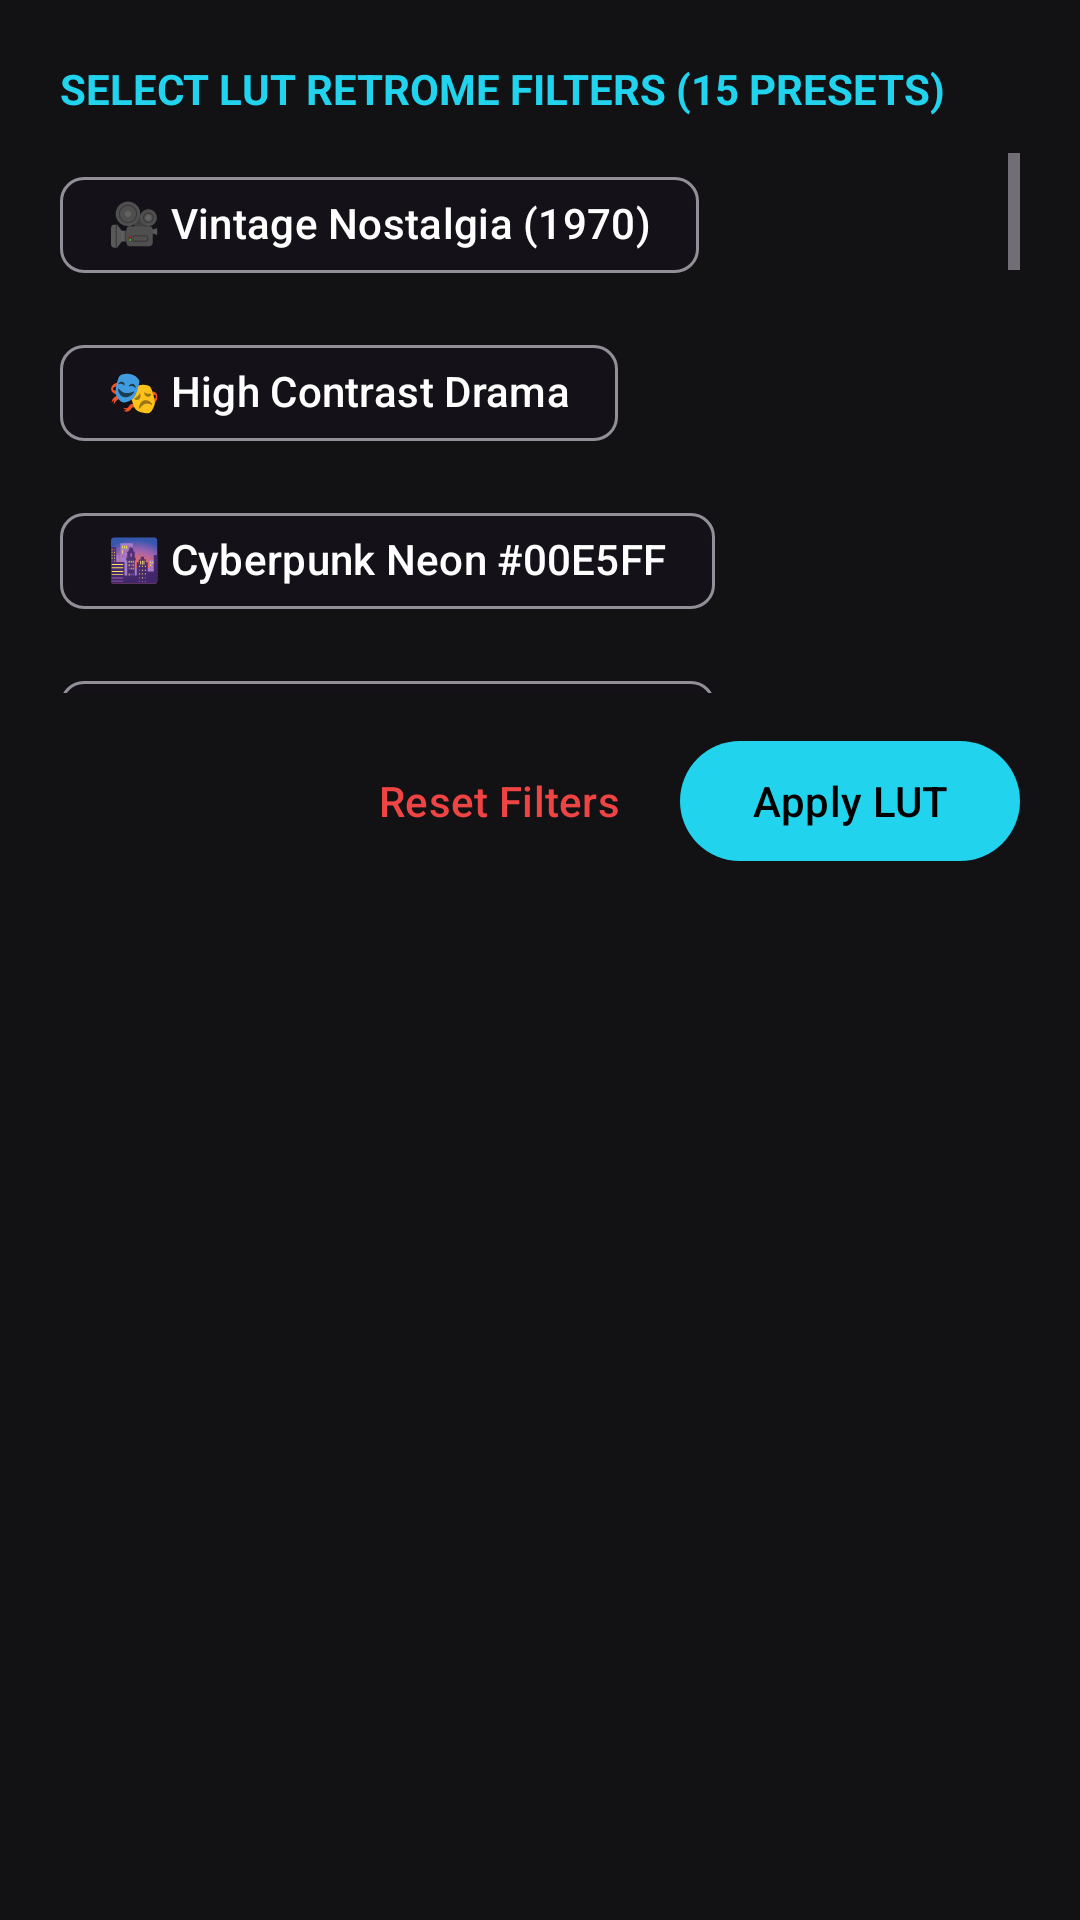

Layout XML and referenced resources for this Android screen:
<!-- AndroidManifest.xml: application theme Theme.MyApplication -->
<!-- res/layout/bottom_sheet_filters.xml -->
<?xml version="1.0" encoding="utf-8"?>
<LinearLayout xmlns:android="http://schemas.android.com/apk/res/android"
    xmlns:app="http://schemas.android.com/apk/res-auto"
    android:layout_width="match_parent"
    android:layout_height="wrap_content"
    android:orientation="vertical"
    android:padding="20dp"
    android:background="@color/surface_dark"
    app:behavior_peekHeight="320dp">

    <TextView
        android:layout_width="match_parent"
        android:layout_height="wrap_content"
        android:text="SELECT LUT RETROME FILTERS (15 PRESETS)"
        android:textColor="@color/accent_cyan"
        android:textSize="14sp"
        android:textStyle="bold"
        android:layout_marginBottom="12dp" />

    <ScrollView
        android:layout_width="match_parent"
        android:layout_height="180dp">

        <com.google.android.material.chip.ChipGroup
            android:id="@+id/filter_chip_group"
            android:layout_width="match_parent"
            android:layout_height="wrap_content"
            app:singleSelection="true">

            <com.google.android.material.chip.Chip
                android:id="@+id/chip_vintage"
                android:layout_width="wrap_content"
                android:layout_height="wrap_content"
                android:text="🎥 Vintage Nostalgia (1970)"
                android:textColor="@color/white" />

            <com.google.android.material.chip.Chip
                android:id="@+id/chip_drama"
                android:layout_width="wrap_content"
                android:layout_height="wrap_content"
                android:text="🎭 High Contrast Drama"
                android:textColor="@color/white" />

            <com.google.android.material.chip.Chip
                android:id="@+id/chip_cyberpunk"
                android:layout_width="wrap_content"
                android:layout_height="wrap_content"
                android:text="🌆 Cyberpunk Neon #00E5FF"
                android:textColor="@color/white" />

            <com.google.android.material.chip.Chip
                android:id="@+id/chip_noir"
                android:layout_width="wrap_content"
                android:layout_height="wrap_content"
                android:text="🕶️ Classic Noir Monochrome"
                android:textColor="@color/white" />

            <com.google.android.material.chip.Chip
                android:id="@+id/chip_softglow"
                android:layout_width="wrap_content"
                android:layout_height="wrap_content"
                android:text="✨ Soft Dreamy Glow"
                android:textColor="@color/white" />

            <com.google.android.material.chip.Chip
                android:id="@+id/chip_coldblue"
                android:layout_width="wrap_content"
                android:layout_height="wrap_content"
                android:text="❄️ Arctic Blue Chill"
                android:textColor="@color/white" />

            <com.google.android.material.chip.Chip
                android:id="@+id/chip_golden"
                android:layout_width="wrap_content"
                android:layout_height="wrap_content"
                android:text="🌅 Deep Golden Sunset"
                android:textColor="@color/white" />

            <com.google.android.material.chip.Chip
                android:id="@+id/chip_forest"
                android:layout_width="wrap_content"
                android:layout_height="wrap_content"
                android:text="🌲 Emerald Green Forest"
                android:textColor="@color/white" />

            <com.google.android.material.chip.Chip
                android:id="@+id/chip_retro"
                android:layout_width="wrap_content"
                android:layout_height="wrap_content"
                android:text="📻 Retro CRT Monitor"
                android:textColor="@color/white" />

            <com.google.android.material.chip.Chip
                android:id="@+id/chip_cinematic"
                android:layout_width="wrap_content"
                android:layout_height="wrap_content"
                android:text="🎬 Hollywood Anamorphic"
                android:textColor="@color/white" />

            <com.google.android.material.chip.Chip
                android:id="@+id/chip_sepia"
                android:layout_width="wrap_content"
                android:layout_height="wrap_content"
                android:text="📜 Ancient Sepia Codex"
                android:textColor="@color/white" />

            <com.google.android.material.chip.Chip
                android:id="@+id/chip_vaporwave"
                android:layout_width="wrap_content"
                android:layout_height="wrap_content"
                android:text="🌸 Vaporwave Pastel Dream"
                android:textColor="@color/white" />

            <com.google.android.material.chip.Chip
                android:id="@+id/chip_neonoir"
                android:layout_width="wrap_content"
                android:layout_height="wrap_content"
                android:text="🔥 Hot Pink Neo-Noir"
                android:textColor="@color/white" />

            <com.google.android.material.chip.Chip
                android:id="@+id/chip_monochrome"
                android:layout_width="wrap_content"
                android:layout_height="wrap_content"
                android:text="🪙 Silver Metalloid"
                android:textColor="@color/white" />

            <com.google.android.material.chip.Chip
                android:id="@+id/chip_sunset"
                android:layout_width="wrap_content"
                android:layout_height="wrap_content"
                android:text="🌋 Obsidian Volcanic"
                android:textColor="@color/white" />

        </com.google.android.material.chip.ChipGroup>
    </ScrollView>

    <LinearLayout
        android:layout_width="match_parent"
        android:layout_height="wrap_content"
        android:layout_marginTop="12dp"
        android:gravity="end"
        android:orientation="horizontal">

         <com.google.android.material.button.MaterialButton
            android:id="@+id/btn_clear_filter"
            style="@style/Widget.Material3.Button.TextButton"
            android:layout_width="wrap_content"
            android:layout_height="wrap_content"
            android:text="Reset Filters"
            android:textColor="@color/red_accent" />

        <com.google.android.material.button.MaterialButton
            android:id="@+id/btn_filter_done"
            android:layout_width="wrap_content"
            android:layout_height="wrap_content"
            android:layout_marginStart="8dp"
            android:text="Apply LUT"
            android:textColor="@color/black"
            app:backgroundTint="@color/accent_cyan" />

    </LinearLayout>

</LinearLayout>
<!-- resources referenced by this layout -->
<resources>
  <color name="accent_cyan">#22D3EE</color>
  <color name="black">#FF000000</color>
  <color name="red_accent">#FFEF4444</color>
  <color name="surface_dark">#FF121215</color>
  <color name="white">#FFFFFFFF</color>
  <style name="Theme.MyApplication" parent="Theme.Material3.Dark.NoActionBar">
          
          <item name="colorPrimary">@color/accent_cyan</item>
          <item name="colorOnPrimary">@color/black</item>
          <item name="colorPrimaryContainer">@color/accent_cyan_transparent</item>
          <item name="colorOnPrimaryContainer">@color/accent_cyan</item>
          
          <item name="colorSecondary">@color/surface_dark</item>
          <item name="colorOnSecondary">@color/white</item>
          
          <item name="android:windowBackground">@color/bg_dark</item>
          <item name="android:statusBarColor">@color/bg_dark</item>
          <item name="android:navigationBarColor">@color/bg_dark</item>
      </style>
  <color name="accent_cyan_transparent">#1F22D3EE</color>
  <color name="bg_dark">#FF0A0A0C</color>
</resources>
